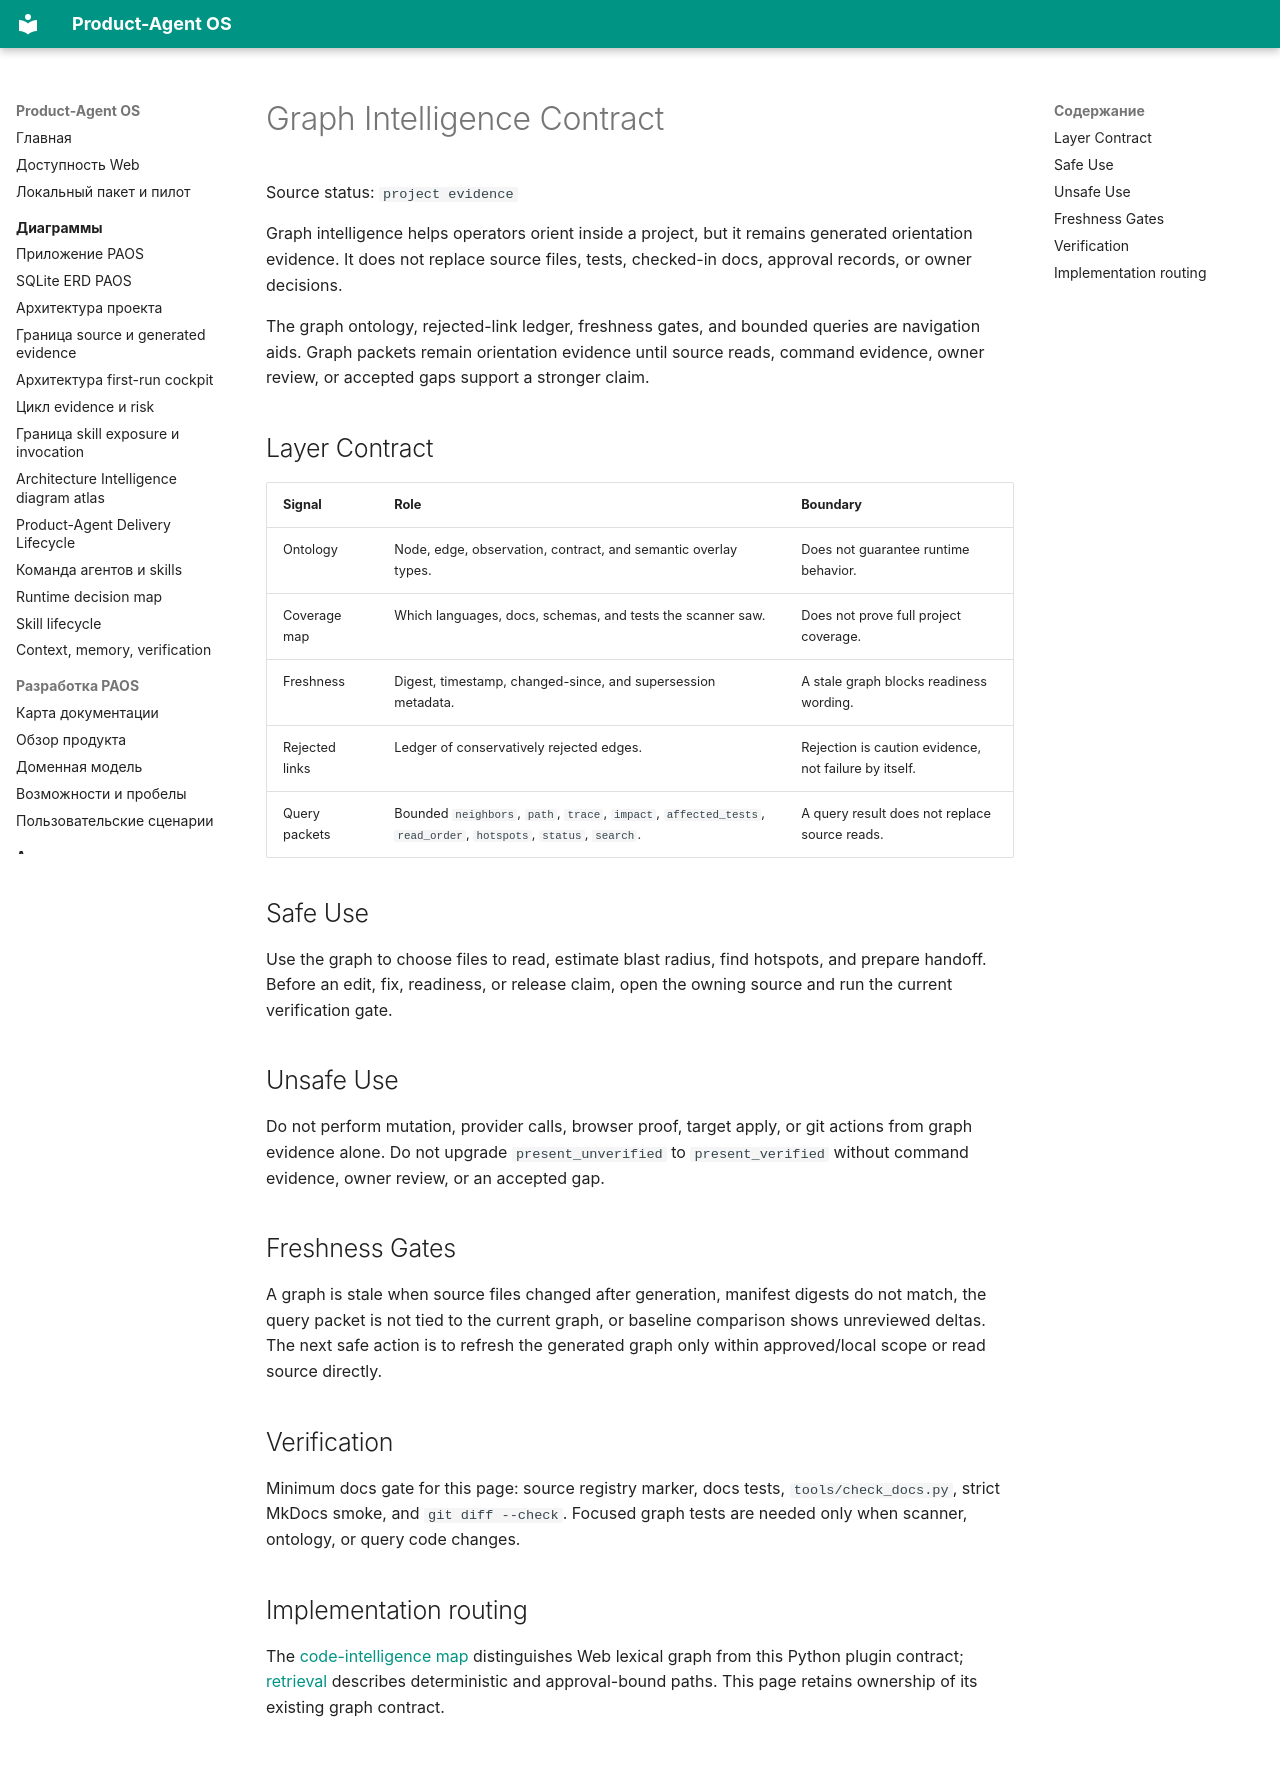

repository: alexroadcaster/product-agent-os · page: product-agent-os/graph-intelligence-contract.en.html · generator: mkdocs

# Graph Intelligence Contract

Source status: `project evidence`

Graph intelligence helps operators orient inside a project, but it remains generated orientation evidence. It does not replace source files, tests, checked-in docs, approval records, or owner decisions.

The graph ontology, rejected-link ledger, freshness gates, and bounded queries are navigation aids. Graph packets remain orientation evidence until source reads, command evidence, owner review, or accepted gaps support a stronger claim.

## Layer Contract

| Signal | Role | Boundary |
| --- | --- | --- |
| Ontology | Node, edge, observation, contract, and semantic overlay types. | Does not guarantee runtime behavior. |
| Coverage map | Which languages, docs, schemas, and tests the scanner saw. | Does not prove full project coverage. |
| Freshness | Digest, timestamp, changed-since, and supersession metadata. | A stale graph blocks readiness wording. |
| Rejected links | Ledger of conservatively rejected edges. | Rejection is caution evidence, not failure by itself. |
| Query packets | Bounded `neighbors`, `path`, `trace`, `impact`, `affected_tests`, `read_order`, `hotspots`, `status`, `search`. | A query result does not replace source reads. |

## Safe Use

Use the graph to choose files to read, estimate blast radius, find hotspots, and prepare handoff. Before an edit, fix, readiness, or release claim, open the owning source and run the current verification gate.

## Unsafe Use

Do not perform mutation, provider calls, browser proof, target apply, or git actions from graph evidence alone. Do not upgrade `present_unverified` to `present_verified` without command evidence, owner review, or an accepted gap.

## Freshness Gates

A graph is stale when source files changed after generation, manifest digests do not match, the query packet is not tied to the current graph, or baseline comparison shows unreviewed deltas. The next safe action is to refresh the generated graph only within approved/local scope or read source directly.

## Verification

Minimum docs gate for this page: source registry marker, docs tests, `tools/check_docs.py`, strict MkDocs smoke, and `git diff --check`. Focused graph tests are needed only when scanner, ontology, or query code changes.

## Implementation routing

The [code-intelligence map](../code-intelligence/index.md) distinguishes Web lexical graph from this Python plugin contract; [retrieval](../ai/rag/index.md) describes deterministic and approval-bound paths. This page retains ownership of its existing graph contract.
